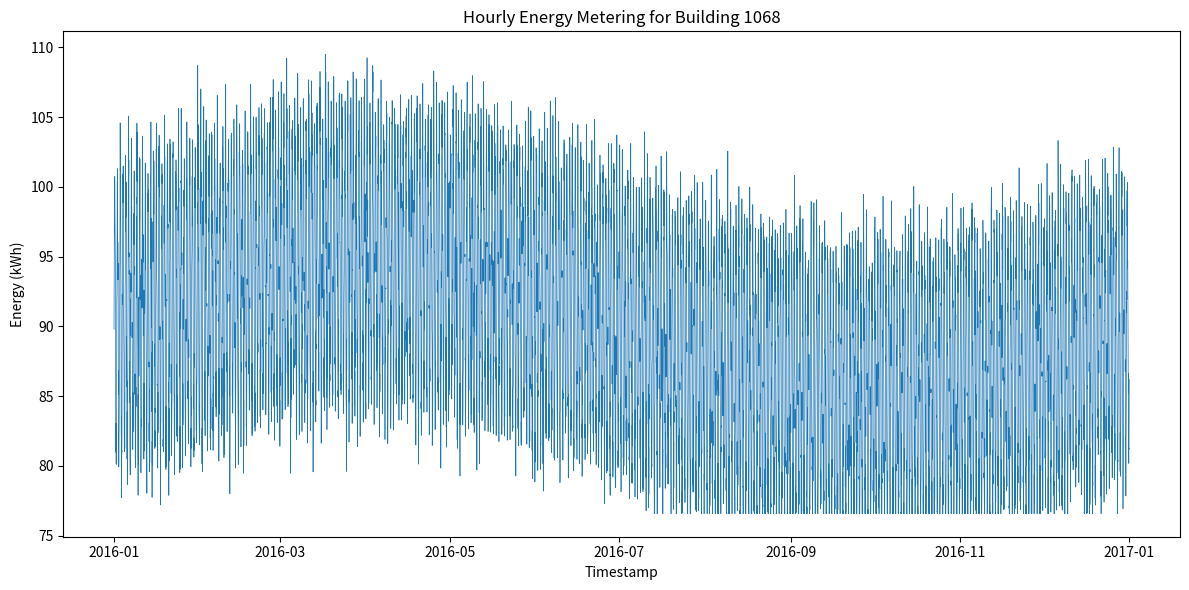

Recreate this plot in Python.
#!/usr/bin/env python3
import os
import csv
import random
import math
from datetime import datetime, timedelta
import matplotlib.pyplot as plt

MIN_VAL = 76.57015951226816
MAX_VAL = 110.8247923178868
BUILDING_ID = 1068
START_YEAR = 2016
DATA_DIR = "generated_data"
PLOT_DIR = "generated_plots"

def generate_hourly_data(start_dt, hours):
    timestamps = []
    values = []
    for i in range(hours):
        dt = start_dt + timedelta(hours=i)
        hour_of_day = dt.hour
        day_of_year = dt.timetuple().tm_yday
        # Daily sinusoidal pattern (peak during day)
        daily = 10 * math.sin(2 * math.pi * hour_of_day / 24)
        # Seasonal sinusoidal pattern (peak in mid-year)
        seasonal = 5 * math.sin(2 * math.pi * day_of_year / 365)
        base = 90 + daily + seasonal
        noise = random.gauss(0, 2)
        value = base + noise
        value = max(MIN_VAL, min(MAX_VAL, value))
        timestamps.append(dt.strftime("%Y-%m-%dT%H:%M"))
        values.append(value)
    return timestamps, values

def save_csv(timestamps, values, filepath):
    os.makedirs(os.path.dirname(filepath), exist_ok=True)
    with open(filepath, "w", newline="") as f:
        writer = csv.writer(f)
        writer.writerow(["timestamp", "value"])
        for ts, val in zip(timestamps, values):
            writer.writerow([ts, f"{val:.6f}"])

def plot_data(timestamps, values, filepath):
    os.makedirs(os.path.dirname(filepath), exist_ok=True)
    plt.figure(figsize=(12, 6))
    # Convert timestamps to matplotlib date format
    dates = [datetime.strptime(ts, "%Y-%m-%dT%H:%M") for ts in timestamps]
    plt.plot(dates, values, linewidth=0.5)
    plt.title(f"Hourly Energy Metering for Building {BUILDING_ID}")
    plt.xlabel("Timestamp")
    plt.ylabel("Energy (kWh)")
    plt.tight_layout()
    plt.savefig(filepath)
    plt.close()

def main():
    random.seed(42)
    start_dt = datetime(START_YEAR, 1, 1, 0, 0)
    # 2016 is a leap year
    hours_in_year = 366 * 24
    timestamps, values = generate_hourly_data(start_dt, hours_in_year)
    csv_path = os.path.join(DATA_DIR, f"{BUILDING_ID}.csv")
    png_path = os.path.join(PLOT_DIR, f"{BUILDING_ID}.png")
    save_csv(timestamps, values, csv_path)
    plot_data(timestamps, values, png_path)

if __name__ == "__main__":
    main()
